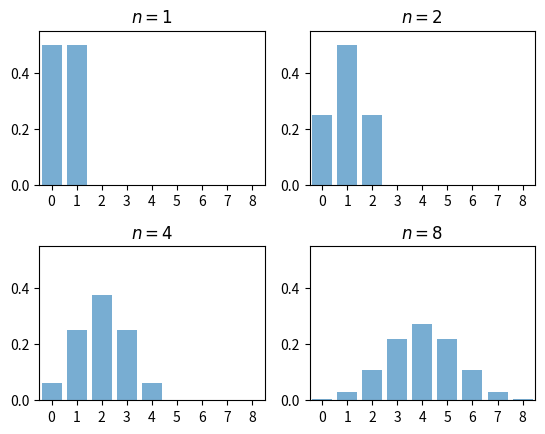

This figure's Python source:
import numpy as np
import matplotlib.pyplot as plt
from scipy.stats import binom

fig, axes = plt.subplots(2, 2)
plt.subplots_adjust(hspace=0.4)
axes = axes.flatten()
ns = [1, 2, 4, 8]
dom = range(9) 

for ax, n in zip(axes, ns):
    b = binom(n, 0.5)
    ax.bar(dom, b.pmf(dom), alpha=0.6, align='center')
    ax.set_xlim(-0.5, 8.5)
    ax.set_ylim(0, 0.55)
    ax.set_xticks(range(9))
    ax.set_yticks((0, 0.2, 0.4))
    ax.set_title(r'$n = {}$'.format(n))

fig.show()

